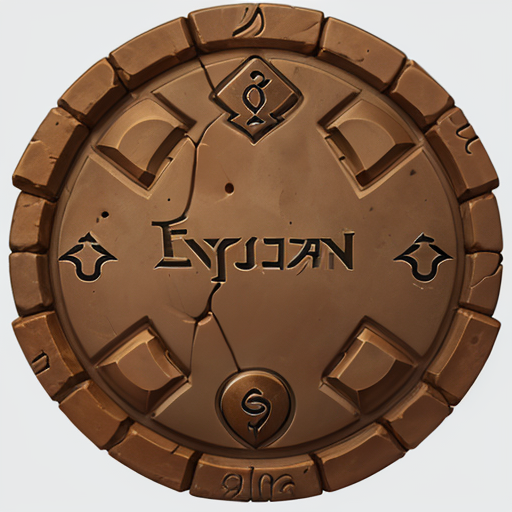
Generation parameters embedded in this image by AUTOMATIC1111 Stable Diffusion web UI or a fork of it (Forge, ...) (PNG 'parameters' text chunk):
wowtexture of an (Ancient Egyptian) styled strategy game (user interface), made of sandstone and clay, stylized, white background, <lora:sxz-wowtexture-v2:0.6>
Negative prompt: (bad quality, worst quality:1.3), pyramid, dunes, people, sun, animals, (hand:1.3)
Steps: 20, Sampler: Euler a, CFG scale: 7, Seed: 2959863491, Size: 512x512, Model hash: 3709e3c3c9, Model: sxzLuma_097, Clip skip: 2, Lora hashes: "sxz-wowtexture-v2: 1286c86746ce", Version: v1.5.1-223-gc6278c15